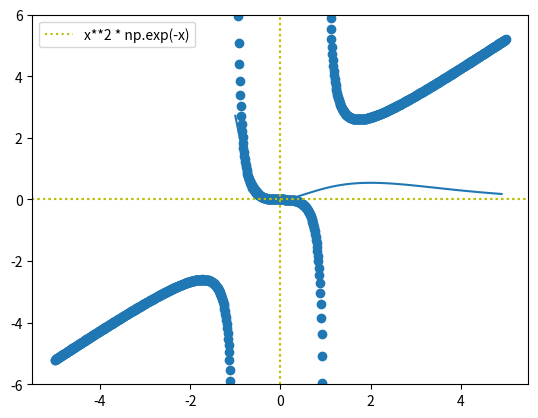

Write Python code to recreate this figure. (Note: this script raises an exception after producing the figure.)
import numpy as np
import matplotlib.pyplot as plt


x = np.arange(-1, 5, 0.1)
y = x**2 * np.exp(-x)
plt.plot(x, y)
plt.axvline(x=0, color='y', linestyle='dotted')
plt.axhline(y=0, color='y', linestyle='dotted', label='x**2 * np.exp(-x)')
plt.legend(loc='best')
plt.show()


x = np.arange(-5, 5, 0.01)
y = x**3 / (x**2 - 1)
plt.scatter(x, y)
plt.ylim(-6, 6)
plt.axvline(x=0, color='y', linestyle='dotted')
plt.axhline(y=0, color='y', linestyle='dotted', label='x**3 / (x**2 - 1)')
plt.show()


def f(x, y):
    return (x + y)**2

x = np.arange(-5, 5.1, 0.1)
y = np.arange(-5, 5.1, 0.1)

fig = plt.figure()
ax = fig.gca(projection='3d')

X,Y = np.meshgrid(x,y)
Z = f(X, Y)

surf = ax.plot_surface(X,Y,Z, cmap='coolwarm', linewidth=0, antialiased=True)
wire = ax.plot_wireframe(X,Y,Z, color='r', linewidth=0.1)
plt.xlabel('x')
plt.ylabel('y')
plt.colorbar(surf, shrink=0.5, aspect=5)
plt.tight_layout()
plt.show()
